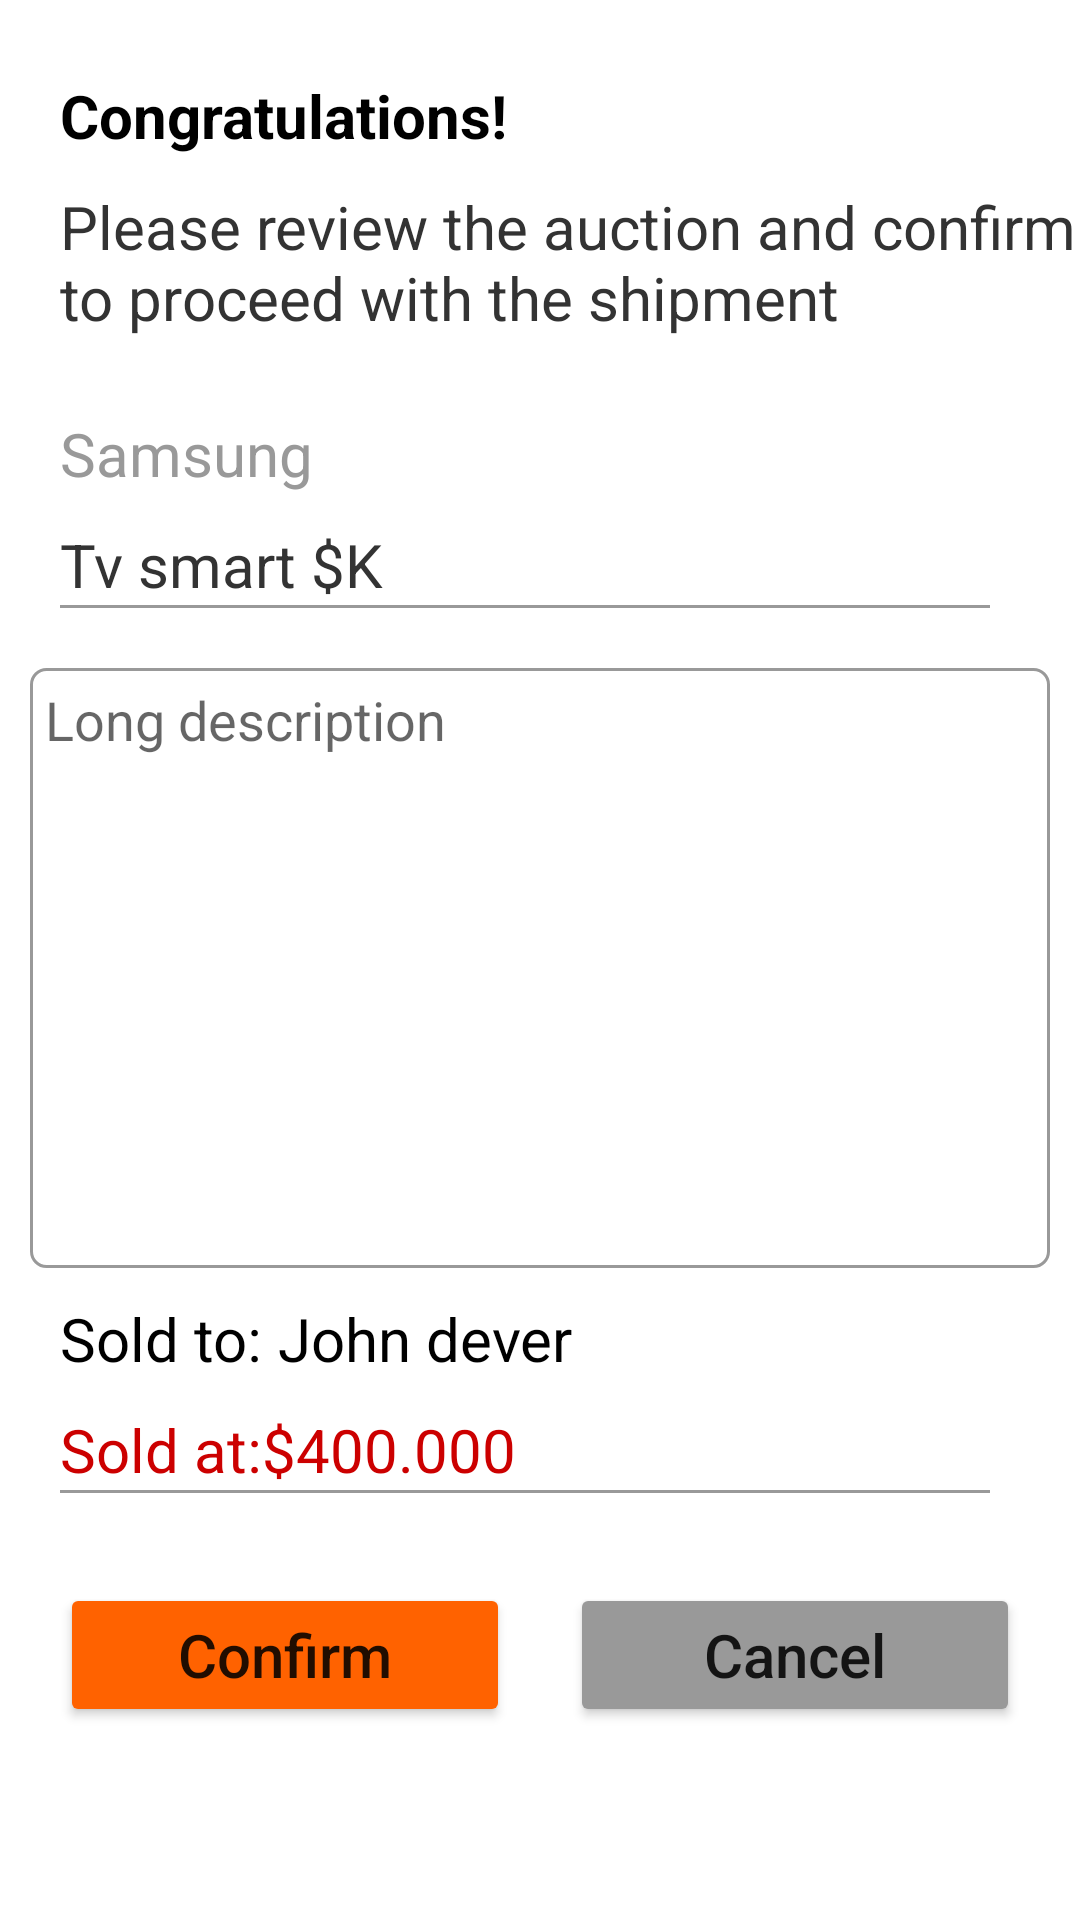

Layout XML and referenced resources for this Android screen:
<!-- AndroidManifest.xml: application theme Theme.WinWinApp -->
<!-- res/layout/fragment_review_auction.xml -->
<?xml version="1.0" encoding="utf-8"?>
<androidx.constraintlayout.widget.ConstraintLayout xmlns:android="http://schemas.android.com/apk/res/android"
    xmlns:app="http://schemas.android.com/apk/res-auto"
    android:layout_width="match_parent"
    android:layout_height="match_parent">

    <TextView
        android:id="@+id/tv_congrats"
        android:layout_width="wrap_content"
        android:layout_height="wrap_content"
        android:text="Congratulations!"
        android:textStyle="bold"
        android:textSize="@dimen/twenty_sp"
        app:layout_constraintTop_toTopOf="parent"
        android:layout_marginStart="20dp"
        android:layout_marginTop="25dp"
        android:textColor="@color/black"
        app:layout_constraintLeft_toLeftOf="parent"/>


    <TextView
        android:id="@+id/tv_auction_review"
        android:layout_width="wrap_content"
        android:layout_height="wrap_content"
        android:text="Please review the auction and confirm to proceed with the shipment"
        android:textSize="@dimen/twenty_sp"
        android:maxLines="2"
        app:layout_constraintTop_toBottomOf="@+id/tv_congrats"
        android:layout_marginStart="20dp"
        android:layout_marginTop="10dp"
        android:textColor="@color/complete_info"
        app:layout_constraintLeft_toLeftOf="parent"/>


    <TextView
        android:id="@+id/tv_product_brand"
        android:layout_width="wrap_content"
        android:layout_height="wrap_content"
        android:text="Samsung"
        android:textStyle="normal"
        android:textSize="@dimen/twenty_sp"
        app:layout_constraintTop_toBottomOf="@+id/tv_auction_review"
        android:layout_marginStart="20dp"
        android:layout_marginTop="25dp"
        android:textColor="@color/gray"
        app:layout_constraintLeft_toLeftOf="parent"/>

    <TextView
        android:id="@+id/tv_product_details_review"
        android:layout_width="wrap_content"
        android:layout_height="wrap_content"
        android:text="Tv smart $K"
        android:textStyle="normal"
        android:textSize="@dimen/twenty_sp"
        app:layout_constraintTop_toBottomOf="@+id/tv_product_brand"
        android:layout_marginStart="20dp"
        android:layout_marginTop="10dp"
        android:textColor="@color/complete_info"
        app:layout_constraintLeft_toLeftOf="parent"/>

    <View
        android:id="@+id/vew_auction"
        android:layout_width="0dp"
        android:layout_height="1dp"
        android:layout_marginStart="20dp"
        android:layout_marginEnd="30dp"
        android:background="@color/gray"
        app:layout_constraintEnd_toEndOf="parent"
        app:layout_constraintStart_toStartOf="parent"
        app:layout_constraintTop_toBottomOf="@+id/tv_product_details_review" />

    <androidx.appcompat.widget.AppCompatEditText
        android:id="@+id/et_long_description"
        android:layout_width="match_parent"
        android:layout_height="200dp"
        android:layout_marginTop="20dp"
        android:layout_marginStart="10dp"
        android:layout_marginEnd="10dp"
        android:hint="Long description"
        android:padding="5dp"
        android:gravity="top"
        android:background="@drawable/background_edittext"
        app:layout_constraintTop_toBottomOf="@+id/vew_auction"
        />

    <TextView
        android:id="@+id/tv_sold_to"
        android:layout_width="wrap_content"
        android:layout_height="wrap_content"
        android:text="Sold to:"
        android:textStyle="normal"
        android:textSize="@dimen/twenty_sp"
        app:layout_constraintTop_toBottomOf="@+id/et_long_description"
        android:layout_marginStart="20dp"
        android:layout_marginTop="10dp"
        android:textColor="@color/black"
        app:layout_constraintLeft_toLeftOf="parent"/>

    <TextView
        android:id="@+id/tv_buyer_name"
        android:layout_width="wrap_content"
        android:layout_height="wrap_content"
        android:text="John dever"
        android:textStyle="normal"
        app:layout_constraintStart_toEndOf="@+id/tv_sold_to"
        android:textSize="@dimen/twenty_sp"
        android:layout_marginStart="5dp"
        app:layout_constraintTop_toBottomOf="@+id/et_long_description"
        android:layout_marginTop="10dp"
        android:textColor="@color/black"
        app:layout_constraintLeft_toLeftOf="parent"/>

    <TextView
        android:id="@+id/tv_sold_at"
        android:layout_width="match_parent"
        android:layout_height="wrap_content"
        android:text="Sold at:$400.000"
        android:textStyle="normal"
        android:textSize="@dimen/twenty_sp"
        app:layout_constraintTop_toBottomOf="@+id/tv_sold_to"
        android:layout_marginStart="20dp"
        android:layout_marginTop="10dp"
        android:textColor="@android:color/holo_red_dark"
        app:layout_constraintLeft_toLeftOf="parent"/>

    <View
        android:id="@+id/vew_sold"
        android:layout_width="0dp"
        android:layout_height="1dp"
        android:layout_marginStart="20dp"
        android:layout_marginEnd="30dp"
        android:background="@color/gray"
        app:layout_constraintEnd_toEndOf="parent"
        app:layout_constraintStart_toStartOf="parent"
        app:layout_constraintTop_toBottomOf="@+id/tv_sold_at" />

    <Button
        android:id="@+id/btn_confirm"
        android:layout_width="150dp"
        android:layout_height="wrap_content"
        app:layout_constraintStart_toStartOf="parent"
        android:layout_marginStart="20dp"
        android:layout_marginEnd="20dp"
        android:layout_marginTop="30dp"
        android:text="Confirm"
        android:textAllCaps="false"
        android:textSize="20sp"
        app:cornerRadius="50dp"
        android:shadowColor="@color/complete_info"
        android:backgroundTint="#FF6200"
        app:layout_constraintTop_toBottomOf="@+id/vew_sold"/>

    <Button
        android:id="@+id/btn_cancel"
        android:layout_width="150dp"
        android:layout_height="wrap_content"
        android:layout_marginStart="20dp"
        android:layout_marginEnd="20dp"
        android:layout_marginTop="30dp"
        android:text="Cancel"
        android:textAllCaps="false"
        android:textSize="20sp"
        app:cornerRadius="50dp"
        android:shadowColor="@color/complete_info"
        android:backgroundTint="@color/gray"
        app:layout_constraintEnd_toEndOf="parent"
        app:layout_constraintTop_toBottomOf="@+id/vew_sold"/>



</androidx.constraintlayout.widget.ConstraintLayout>
<!-- resources referenced by this layout -->
<resources>
  <color name="black">#FF000000</color>
  <color name="complete_info">#333333</color>
  <color name="gray">#999999</color>
  <dimen name="twenty_sp">20sp</dimen>
  <!-- drawable background_edittext (drawable) -->
  <?xml version="1.0" encoding="utf-8"?>
  <shape
      xmlns:android="http://schemas.android.com/apk/res/android"
      android:shape="rectangle">
      <solid
          android:color="@color/transparent"/>
  
      <corners
          android:bottomRightRadius="5dp"
          android:bottomLeftRadius="5dp"
          android:topLeftRadius="5dp"
          android:topRightRadius="5dp"/>
      <stroke
          android:color="@color/gray"
          android:width="1dp"/>
  </shape>
  <style name="Theme.WinWinApp" parent="Theme.MaterialComponents.DayNight.DarkActionBar">
          
          <item name="colorPrimary">#FF6200</item>
          <item name="colorPrimaryVariant">#FF6200</item>
          <item name="colorOnPrimary">@color/white</item>
          <item name="android:statusBarColor" tools:targetApi="l">?attr/colorPrimaryVariant</item>
      </style>
  <color name="transparent">#00000000</color>
  <color name="white">#FFFFFFFF</color>
</resources>
